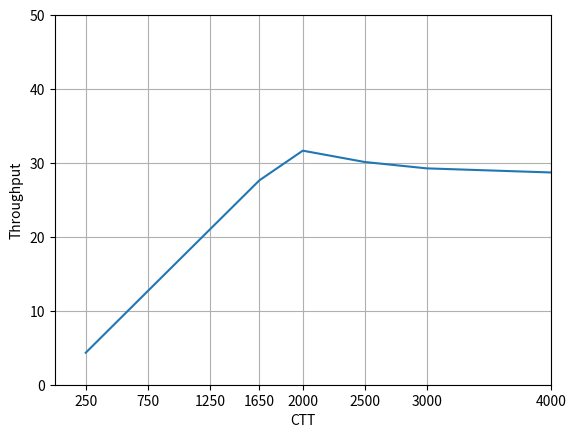

Recreate this plot in Python.
import matplotlib.pyplot as plt

x = [250, 750, 1250, 1650, 2000, 2500, 3000, 4000]
y = [0, 10, 20, 30, 40, 50]
Throughput = [4.333535565, 12.66996086, 20.99333333, 27.6482334, 31.66322779, 30.12917743, 29.26811379, 28.715073]
plt.xlim(0,4000)
plt.ylim(0,50)
    
plt.plot(x, Throughput)
plt.xlabel('CTT')
plt.ylabel('Throughput')
plt.xticks(x)  # Imposta i valori dell'asse x
plt.yticks(y)  # Imposta i valori dell'asse y
plt.grid(True)
plt.show()
